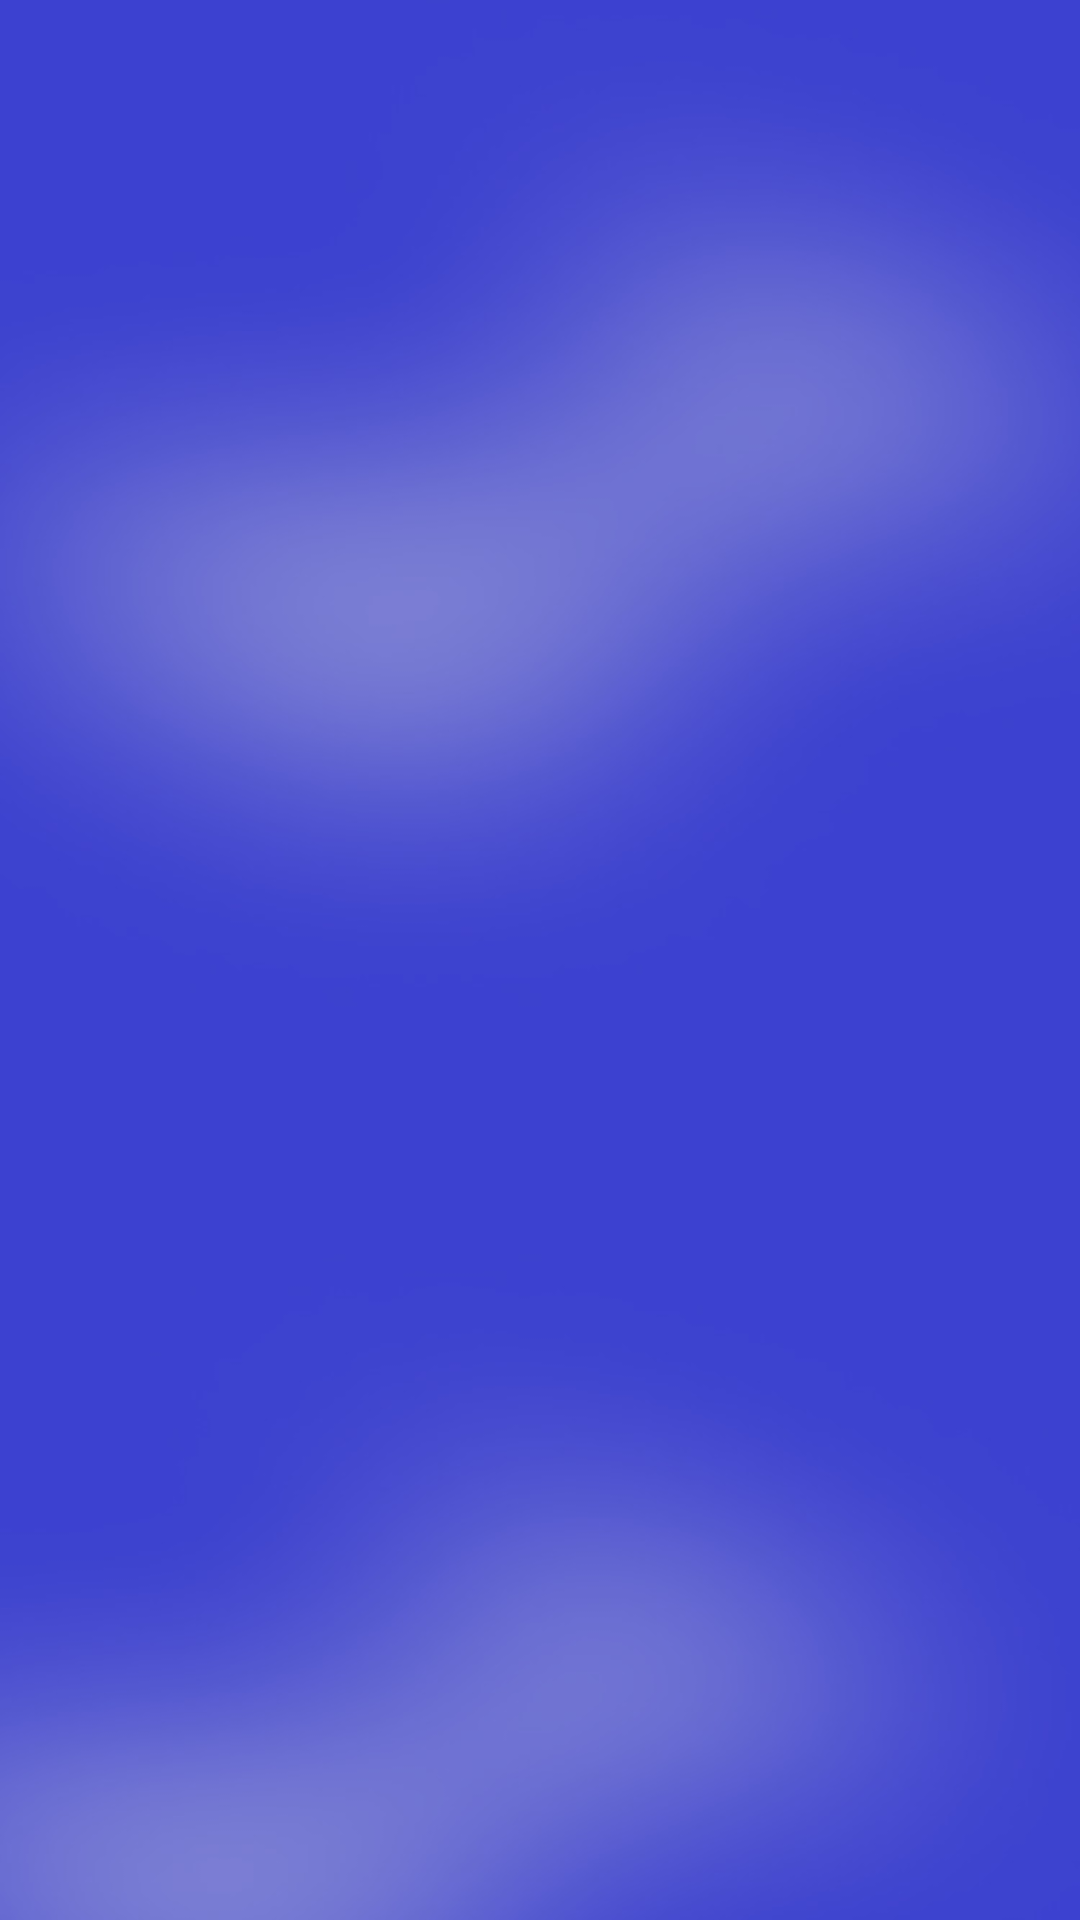

Layout XML and referenced resources for this Android screen:
<!-- AndroidManifest.xml: application theme Theme.QLTV -->
<!-- res/layout/fragment_thanh_vien.xml -->
<?xml version="1.0" encoding="utf-8"?>
<RelativeLayout xmlns:android="http://schemas.android.com/apk/res/android"
    xmlns:app="http://schemas.android.com/apk/res-auto"
    xmlns:tools="http://schemas.android.com/tools"
    android:id="@+id/frameLayout2"
    android:layout_width="match_parent"
    android:layout_height="match_parent"
    android:background="@drawable/background"
    android:orientation="vertical"
    tools:context=".fragmentManager.thanhVien">

    <androidx.recyclerview.widget.RecyclerView
        android:id="@+id/recyclerViewThanhVien"
        android:layout_width="match_parent"
        android:layout_height="match_parent"
        />

</RelativeLayout>
<!-- resources referenced by this layout -->
<resources>
  <!-- drawable background: jpg bitmap (drawable, 34319 bytes) -->
  <style name="Theme.QLTV" parent="Theme.MaterialComponents.DayNight.NoActionBar">
          
          <item name="colorPrimary">@color/purple_500</item>
          <item name="colorPrimaryVariant">@color/purple_700</item>
          <item name="colorOnPrimary">@color/white</item>
          
          <item name="colorSecondary">@color/teal_200</item>
          <item name="colorSecondaryVariant">@color/teal_700</item>
          <item name="colorOnSecondary">@color/black</item>
          
          <item name="android:statusBarColor" tools:targetApi="l">?attr/colorPrimaryVariant</item>
          
      </style>
  <color name="purple_500">#4DCC21</color>
  <color name="purple_700">#FF3700B3</color>
  <color name="white">#FFFFFFFF</color>
  <color name="teal_200">#FF03DAC5</color>
  <color name="teal_700">#FF018786</color>
  <color name="black">#FF000000</color>
</resources>
